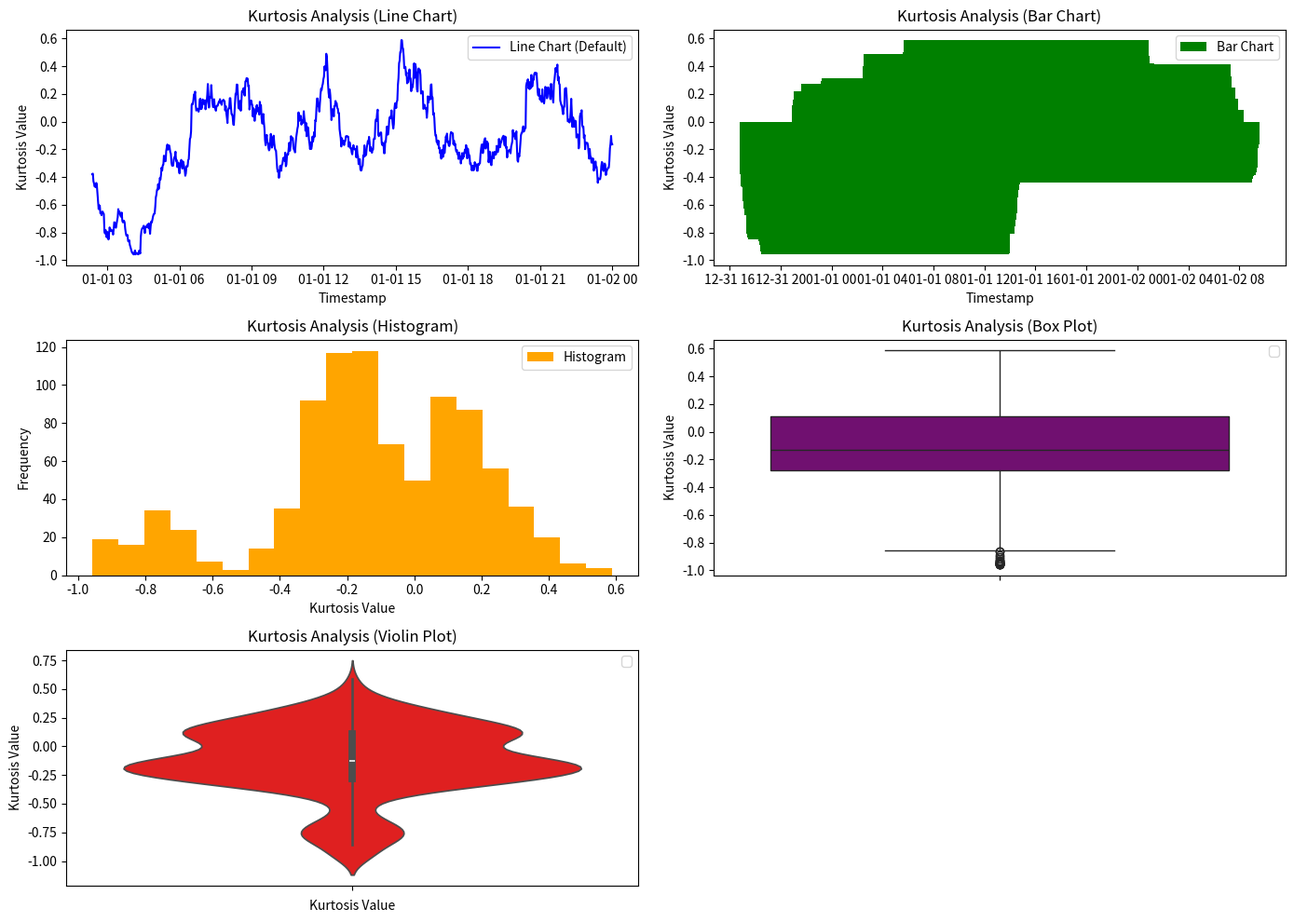

This figure's Python source:
import numpy as np
import pandas as pd
from scipy.stats import kurtosis
import matplotlib.pyplot as plt
import seaborn as sns

# Generate synthetic time-series vibration acceleration data with random datetime timestamps
np.random.seed(0)
num_samples = 1000  # Number of data points
start_date = pd.to_datetime("2023-01-01")
end_date = pd.to_datetime("2023-01-02")
timestamps = pd.date_range(start=start_date, end=end_date, periods=num_samples)
vibration_acceleration = np.random.randn(num_samples)  # Replace with your actual data

# Calculate kurtosis values for a moving window
window_size = 100  # Adjust the window size as needed
kurtosis_values = []

for i in range(num_samples - window_size + 1):
    windowed_data = vibration_acceleration[i : i + window_size]
    kurtosis_value = kurtosis(windowed_data)
    kurtosis_values.append(kurtosis_value)

# Create a DataFrame for visualization
data_df = pd.DataFrame(
    {"Timestamp": timestamps[window_size - 1 :], "Kurtosis": kurtosis_values}
)

# Create subplots with different visualization options
fig, axs = plt.subplots(3, 2, figsize=(14, 10))

# Visualization Option 1: Line Chart (Default)
axs[0, 0].plot(
    data_df["Timestamp"],
    data_df["Kurtosis"],
    label="Line Chart (Default)",
    color="blue",
)
axs[0, 0].set_title("Kurtosis Analysis (Line Chart)")
axs[0, 0].set_xlabel("Timestamp")
axs[0, 0].set_ylabel("Kurtosis Value")
axs[0, 0].legend()

# Visualization Option 2: Bar Chart
axs[0, 1].bar(
    data_df["Timestamp"], data_df["Kurtosis"], label="Bar Chart", color="green"
)
axs[0, 1].set_title("Kurtosis Analysis (Bar Chart)")
axs[0, 1].set_xlabel("Timestamp")
axs[0, 1].set_ylabel("Kurtosis Value")
axs[0, 1].legend()

# Visualization Option 3: Histogram
axs[1, 0].hist(data_df["Kurtosis"], bins=20, label="Histogram", color="orange")
axs[1, 0].set_title("Kurtosis Analysis (Histogram)")
axs[1, 0].set_xlabel("Kurtosis Value")
axs[1, 0].set_ylabel("Frequency")
axs[1, 0].legend()

# Visualization Option 4: Box Plot
sns.boxplot(data=data_df, y="Kurtosis", ax=axs[1, 1], color="purple")
axs[1, 1].set_title("Kurtosis Analysis (Box Plot)")
axs[1, 1].set_ylabel("Kurtosis Value")
axs[1, 1].legend()

# Visualization Option 5: Violin Plot
sns.violinplot(data=data_df, y="Kurtosis", ax=axs[2, 0], color="red")
axs[2, 0].set_title("Kurtosis Analysis (Violin Plot)")
axs[2, 0].set_xlabel("Kurtosis Value")
axs[2, 0].set_ylabel("Kurtosis Value")
axs[2, 0].legend()

# Remove the unused subplot
fig.delaxes(axs[2, 1])

# Adjust layout and display the plots
plt.tight_layout()
plt.show()
